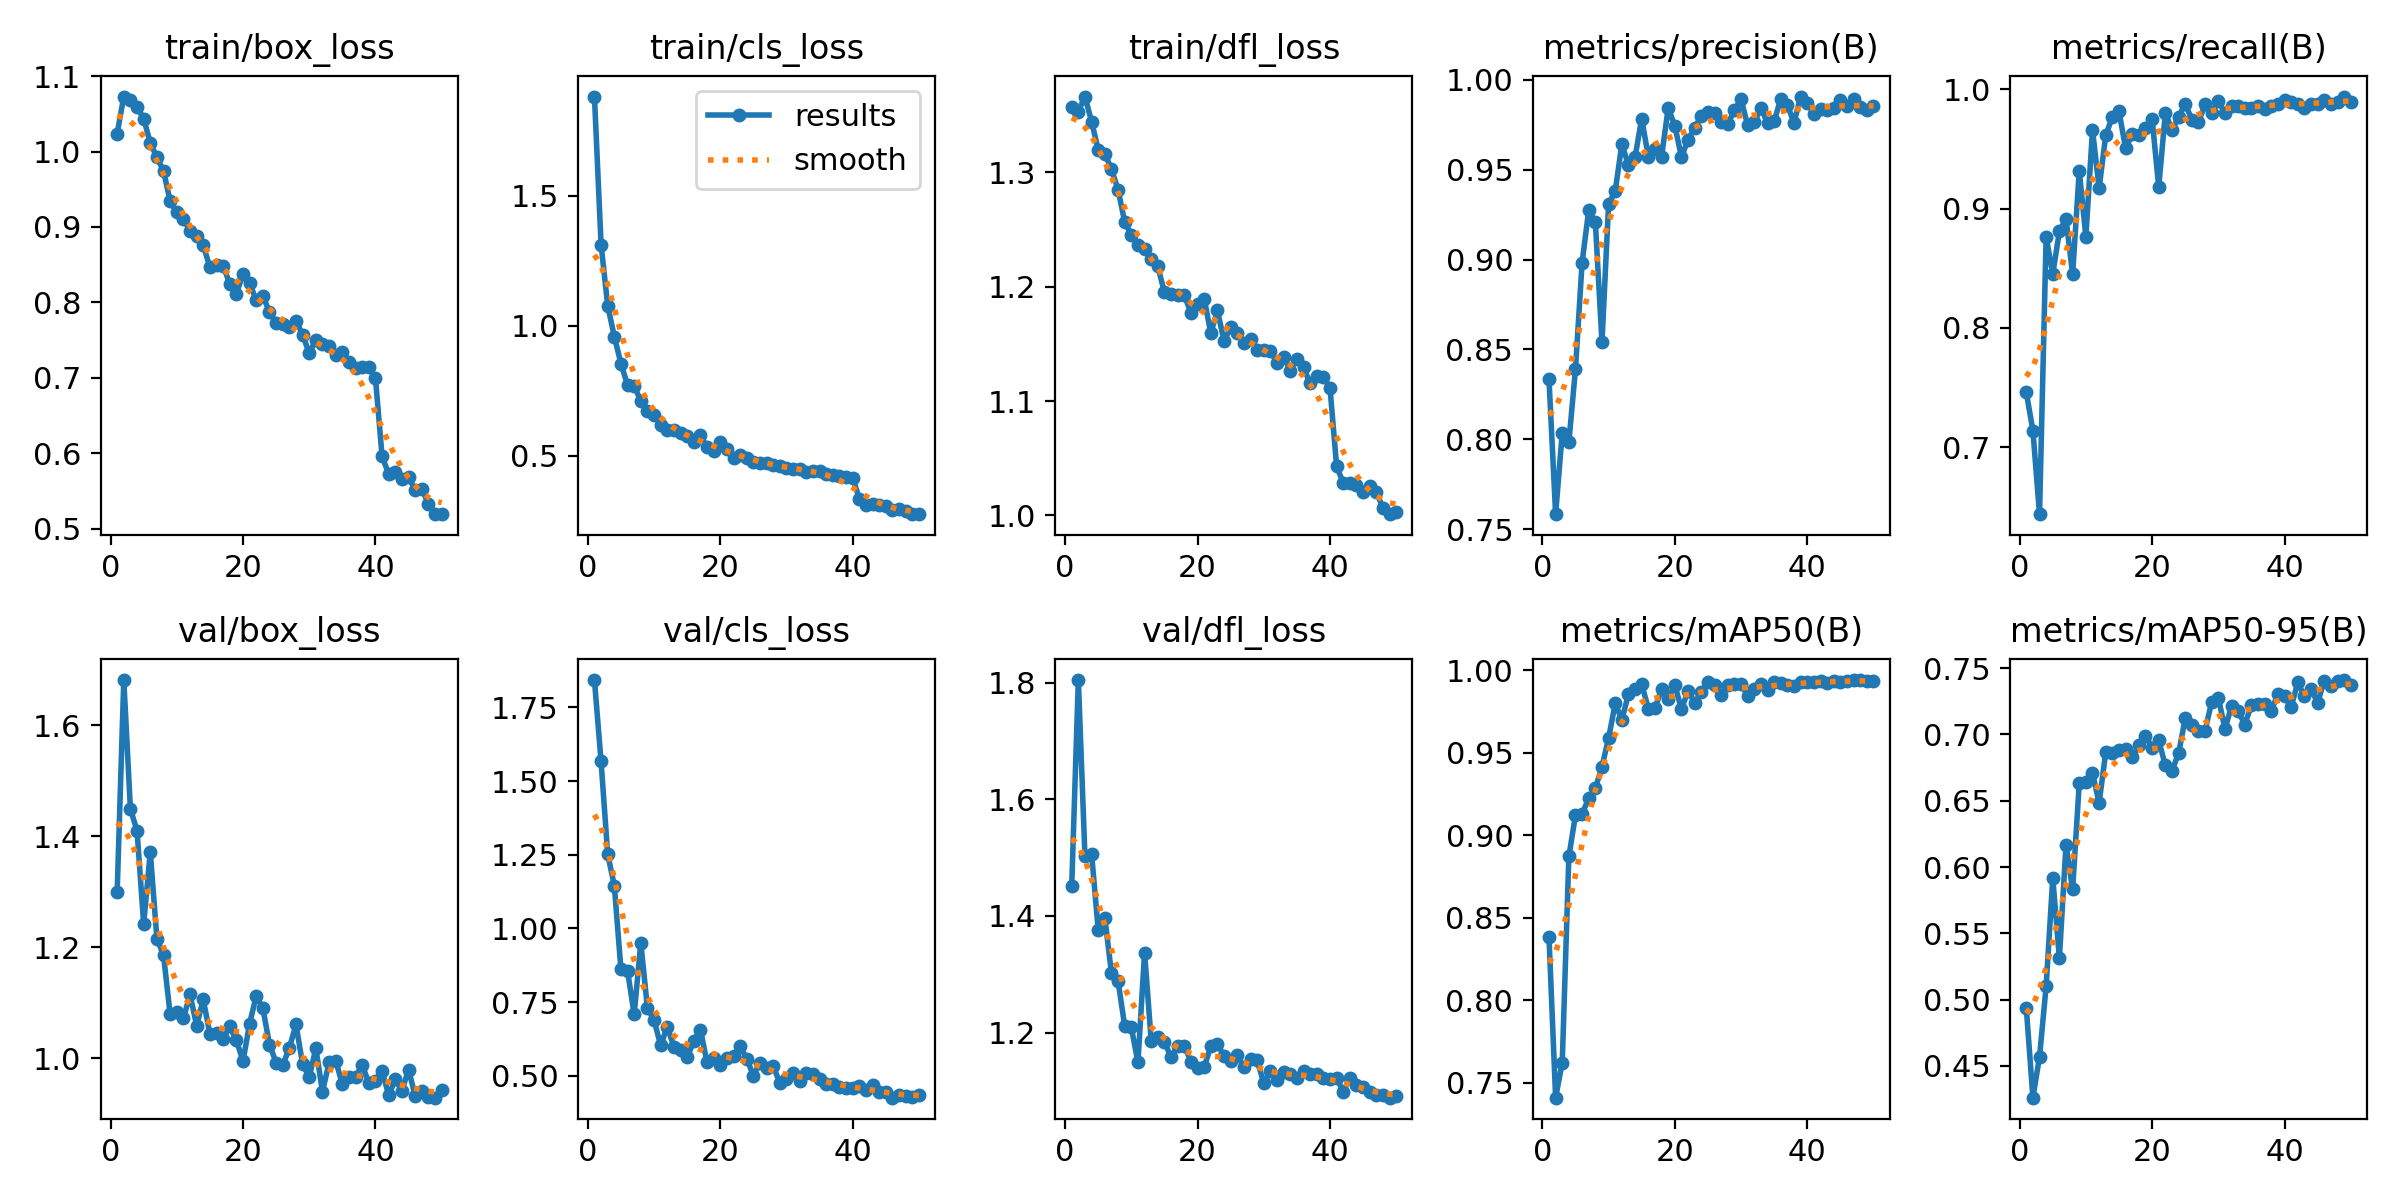

The file beside this chart, header and first rows:
epoch, time, train/box_loss, train/cls_loss, train/dfl_loss, metrics/precision(B), metrics/recall(B), metrics/mAP50(B), metrics/mAP50-95(B), val/box_loss, val/cls_loss, val/dfl_loss, lr/pg0, lr/pg1, lr/pg2
1, 69.79, 1.024, 1.881, 1.357, 0.8333, 0.7461, 0.8381, 0.4939, 1.299, 1.843, 1.452, 0.0005521, 0.0005521, 0.0005521
2, 125.5, 1.073, 1.312, 1.353, 0.7583, 0.714, 0.7408, 0.426, 1.681, 1.567, 1.804, 0.001086, 0.001086, 0.001086
3, 180.7, 1.068, 1.078, 1.366, 0.8036, 0.644, 0.7621, 0.4567, 1.449, 1.252, 1.502, 0.001598, 0.001598, 0.001598
4, 234.8, 1.06, 0.9586, 1.344, 0.7983, 0.8762, 0.8871, 0.51, 1.41, 1.145, 1.506, 0.001568, 0.001568, 0.001568
5, 289.8, 1.044, 0.8549, 1.32, 0.8391, 0.8452, 0.9122, 0.5918, 1.242, 0.8615, 1.376, 0.001535, 0.001535, 0.001535
6, 344.5, 1.012, 0.7719, 1.316, 0.8983, 0.8808, 0.913, 0.5312, 1.372, 0.8552, 1.397, 0.001502, 0.001502, 0.001502
7, 400.5, 0.9923, 0.769, 1.303, 0.9275, 0.8913, 0.9223, 0.6167, 1.216, 0.7084, 1.302, 0.001469, 0.001469, 0.001469
8, 455.2, 0.9743, 0.7109, 1.285, 0.9207, 0.8449, 0.9285, 0.5831, 1.186, 0.9514, 1.288, 0.001436, 0.001436, 0.001436
9, 511.9, 0.9342, 0.6739, 1.257, 0.8539, 0.9316, 0.9415, 0.6631, 1.079, 0.7295, 1.211, 0.001403, 0.001403, 0.001403
10, 625, 0.9195, 0.6574, 1.245, 0.9309, 0.8763, 0.9588, 0.6642, 1.084, 0.6886, 1.209, 0.00137, 0.00137, 0.00137
11, 677.2, 0.9107, 0.6204, 1.236, 0.938, 0.9659, 0.9799, 0.6708, 1.072, 0.6033, 1.149, 0.001337, 0.001337, 0.001337
12, 730.5, 0.8949, 0.5986, 1.233, 0.9642, 0.9169, 0.97, 0.6484, 1.115, 0.6662, 1.337, 0.001304, 0.001304, 0.001304
13, 784.8, 0.8887, 0.598, 1.224, 0.9525, 0.9614, 0.9855, 0.6866, 1.059, 0.5981, 1.186, 0.001271, 0.001271, 0.001271
14, 840, 0.876, 0.5879, 1.218, 0.9571, 0.9768, 0.9889, 0.6857, 1.106, 0.5876, 1.192, 0.001238, 0.001238, 0.001238
15, 894.3, 0.8466, 0.576, 1.195, 0.9784, 0.9814, 0.9916, 0.6882, 1.044, 0.5627, 1.184, 0.001205, 0.001205, 0.001205
16, 948.6, 0.8495, 0.5522, 1.193, 0.9571, 0.9505, 0.9767, 0.6891, 1.046, 0.6175, 1.158, 0.001172, 0.001172, 0.001172
17, 1003, 0.8482, 0.5795, 1.192, 0.9613, 0.9622, 0.977, 0.6827, 1.035, 0.6568, 1.177, 0.001139, 0.001139, 0.001139
18, 1056, 0.825, 0.533, 1.193, 0.9573, 0.9613, 0.9885, 0.6917, 1.057, 0.5453, 1.177, 0.001106, 0.001106, 0.001106
19, 1114, 0.8115, 0.5195, 1.177, 0.9843, 0.9675, 0.9826, 0.699, 1.033, 0.5599, 1.15, 0.001073, 0.001073, 0.001073
20, 1169, 0.8375, 0.5546, 1.185, 0.9744, 0.9752, 0.9911, 0.6901, 0.9948, 0.5366, 1.139, 0.00104, 0.00104, 0.00104
21, 1225, 0.8253, 0.5246, 1.19, 0.9571, 0.918, 0.9764, 0.6956, 1.063, 0.5605, 1.141, 0.001007, 0.001007, 0.001007
22, 1282, 0.803, 0.4902, 1.159, 0.9667, 0.9799, 0.9875, 0.6766, 1.112, 0.5669, 1.176, 0.0009739, 0.0009739, 0.0009739
23, 1337, 0.8086, 0.5026, 1.179, 0.9733, 0.9659, 0.9803, 0.6726, 1.09, 0.5999, 1.181, 0.0009409, 0.0009409, 0.0009409
24, 1393, 0.7871, 0.49, 1.152, 0.9799, 0.9768, 0.9867, 0.6857, 1.025, 0.5578, 1.159, 0.0009078, 0.0009078, 0.0009078
25, 1448, 0.7725, 0.475, 1.164, 0.9822, 0.9876, 0.9929, 0.712, 0.9922, 0.5005, 1.151, 0.0008748, 0.0008748, 0.0008748
26, 1503, 0.7708, 0.4716, 1.16, 0.9813, 0.9745, 0.9911, 0.7071, 0.9876, 0.5431, 1.161, 0.0008418, 0.0008418, 0.0008418
27, 1557, 0.767, 0.473, 1.151, 0.9767, 0.9725, 0.9849, 0.7024, 1.019, 0.5264, 1.14, 0.0008088, 0.0008088, 0.0008088
28, 1611, 0.7758, 0.4663, 1.154, 0.9755, 0.9872, 0.9908, 0.7029, 1.061, 0.5331, 1.154, 0.0007758, 0.0007758, 0.0007758
29, 1665, 0.7573, 0.4605, 1.144, 0.9829, 0.9801, 0.9919, 0.7246, 0.9895, 0.4746, 1.152, 0.0007428, 0.0007428, 0.0007428
30, 1719, 0.7324, 0.4546, 1.145, 0.9892, 0.9903, 0.9916, 0.7277, 0.9657, 0.488, 1.113, 0.0007098, 0.0007098, 0.0007098
31, 1774, 0.7504, 0.4508, 1.144, 0.9746, 0.9799, 0.9846, 0.7042, 1.018, 0.5099, 1.134, 0.0006768, 0.0006768, 0.0006768
32, 1829, 0.7449, 0.4492, 1.133, 0.9764, 0.9861, 0.9883, 0.7213, 0.94, 0.4826, 1.119, 0.0006438, 0.0006438, 0.0006438
33, 1885, 0.7421, 0.4369, 1.139, 0.9842, 0.9861, 0.9919, 0.7175, 0.9925, 0.5083, 1.133, 0.0006108, 0.0006108, 0.0006108
34, 1935, 0.7307, 0.4435, 1.126, 0.9761, 0.9845, 0.9879, 0.7075, 0.996, 0.5059, 1.13, 0.0005778, 0.0005778, 0.0005778
35, 1982, 0.7348, 0.4426, 1.137, 0.9769, 0.9838, 0.9929, 0.7222, 0.9531, 0.4879, 1.121, 0.0005448, 0.0005448, 0.0005448
36, 2028, 0.7204, 0.4314, 1.129, 0.9895, 0.9861, 0.9922, 0.7227, 0.966, 0.4727, 1.134, 0.0005118, 0.0005118, 0.0005118
37, 2074, 0.7132, 0.4253, 1.116, 0.986, 0.9831, 0.9908, 0.7229, 0.9667, 0.4722, 1.13, 0.0004788, 0.0004788, 0.0004788
38, 2119, 0.7138, 0.4225, 1.122, 0.976, 0.9861, 0.9905, 0.7176, 0.9883, 0.4602, 1.128, 0.0004458, 0.0004458, 0.0004458
39, 2165, 0.7145, 0.4195, 1.121, 0.9907, 0.9876, 0.9929, 0.7307, 0.9551, 0.4589, 1.123, 0.0004127, 0.0004127, 0.0004127
40, 2210, 0.6994, 0.4156, 1.111, 0.9873, 0.9907, 0.9929, 0.7289, 0.9596, 0.4588, 1.12, 0.0003797, 0.0003797, 0.0003797
41, 2255, 0.5962, 0.3349, 1.043, 0.9809, 0.9892, 0.9926, 0.7208, 0.9775, 0.4668, 1.123, 0.0003467, 0.0003467, 0.0003467
42, 2300, 0.5722, 0.311, 1.028, 0.984, 0.9876, 0.9935, 0.7392, 0.9335, 0.4501, 1.099, 0.0003137, 0.0003137, 0.0003137
43, 2345, 0.5753, 0.3138, 1.028, 0.9833, 0.9845, 0.9925, 0.729, 0.962, 0.4674, 1.123, 0.0002807, 0.0002807, 0.0002807
44, 2387, 0.5661, 0.3123, 1.027, 0.9842, 0.9876, 0.9933, 0.7342, 0.9417, 0.4434, 1.11, 0.0002477, 0.0002477, 0.0002477
45, 2432, 0.5685, 0.3057, 1.02, 0.9886, 0.9876, 0.9929, 0.724, 0.9797, 0.4462, 1.107, 0.0002147, 0.0002147, 0.0002147
46, 2477, 0.5511, 0.2931, 1.026, 0.9855, 0.9907, 0.9935, 0.7405, 0.9319, 0.4256, 1.097, 0.0001817, 0.0001817, 0.0001817
47, 2522, 0.5523, 0.2943, 1.02, 0.9894, 0.9876, 0.9941, 0.7362, 0.9414, 0.4334, 1.093, 0.0001487, 0.0001487, 0.0001487
48, 2566, 0.5334, 0.2867, 1.007, 0.9851, 0.9892, 0.9939, 0.7406, 0.9305, 0.4322, 1.093, 0.0001157, 0.0001157, 0.0001157
49, 2609, 0.5192, 0.2776, 1.001, 0.9831, 0.9938, 0.9932, 0.741, 0.929, 0.4294, 1.088, 8.26832e-05, 8.26832e-05, 8.26832e-05
50, 2652, 0.5196, 0.2759, 1.003, 0.9856, 0.9892, 0.9938, 0.7372, 0.9423, 0.4336, 1.091, 4.96766e-05, 4.96766e-05, 4.96766e-05
